Run: headless pygame with SDL's dummy video driver; simulated clock (each Clock.tick advances the game by its frame time, no real sleeping); random seed 0; keys injected as events and as key.get_pressed() state; no mouse input.
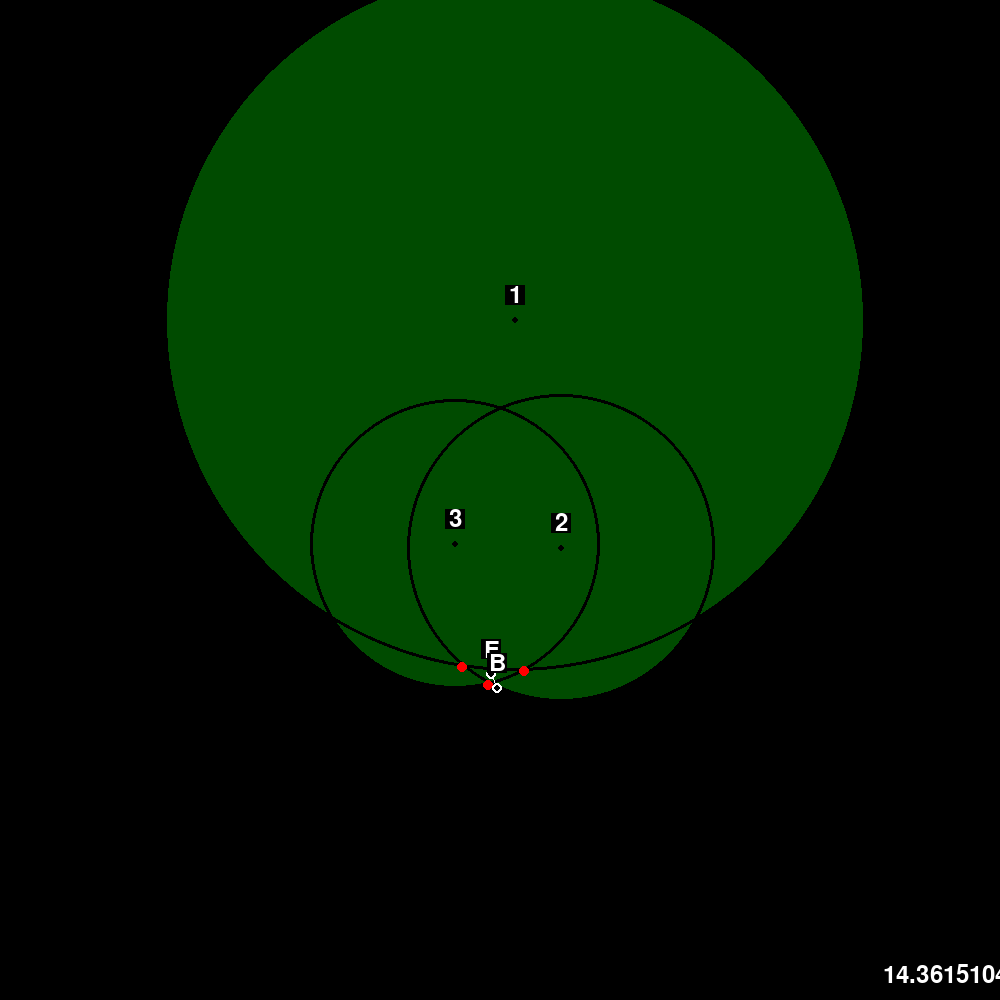
Frame 1 of 4 · flips 1–60 · no input
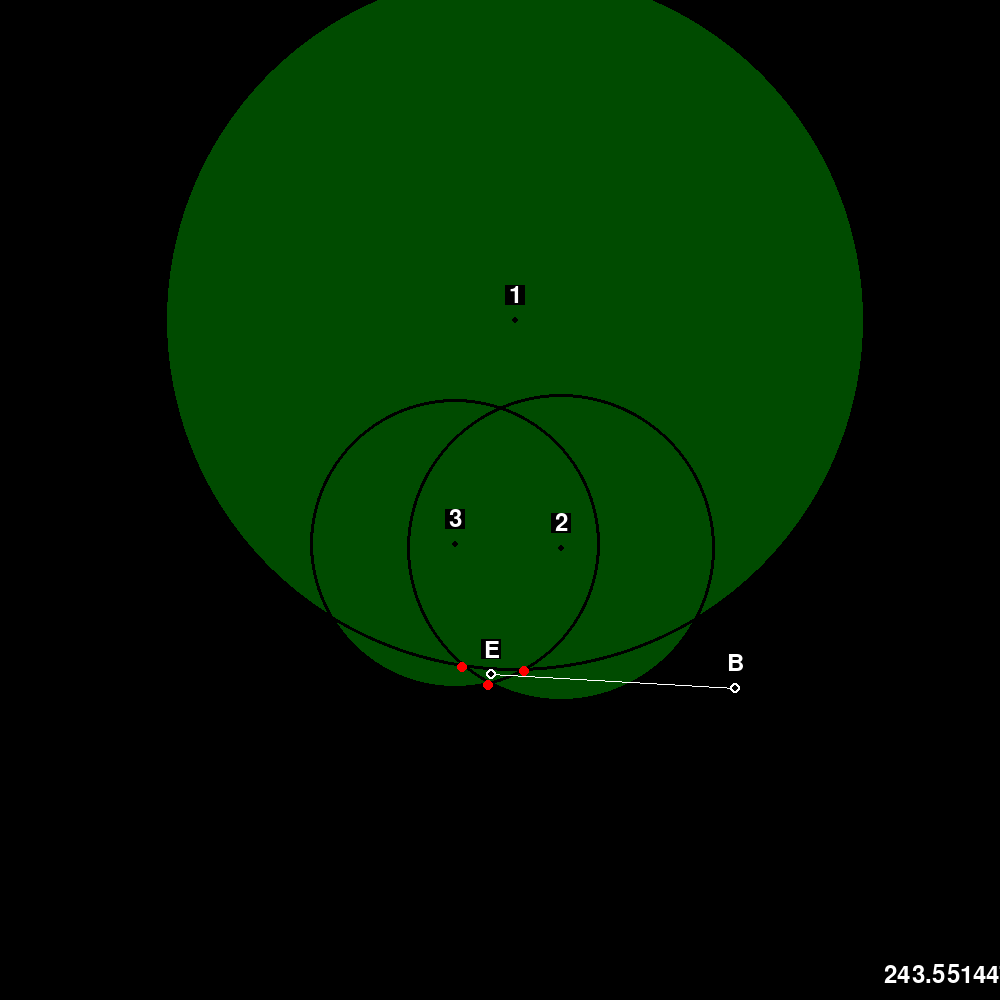
Frame 2 of 4 · flips 61–180 · tapped SPACE, RETURN · held RIGHT (→), D
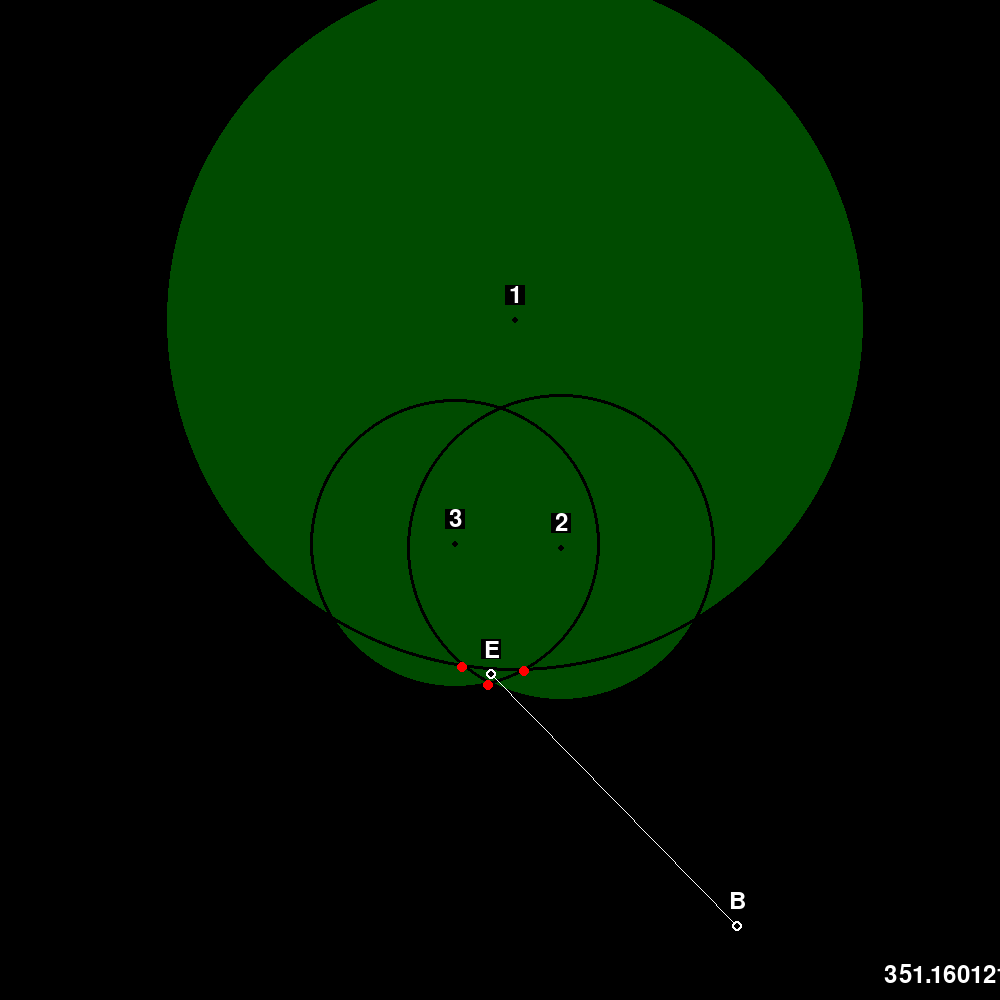
Frame 3 of 4 · flips 181–300 · held DOWN (↓), S
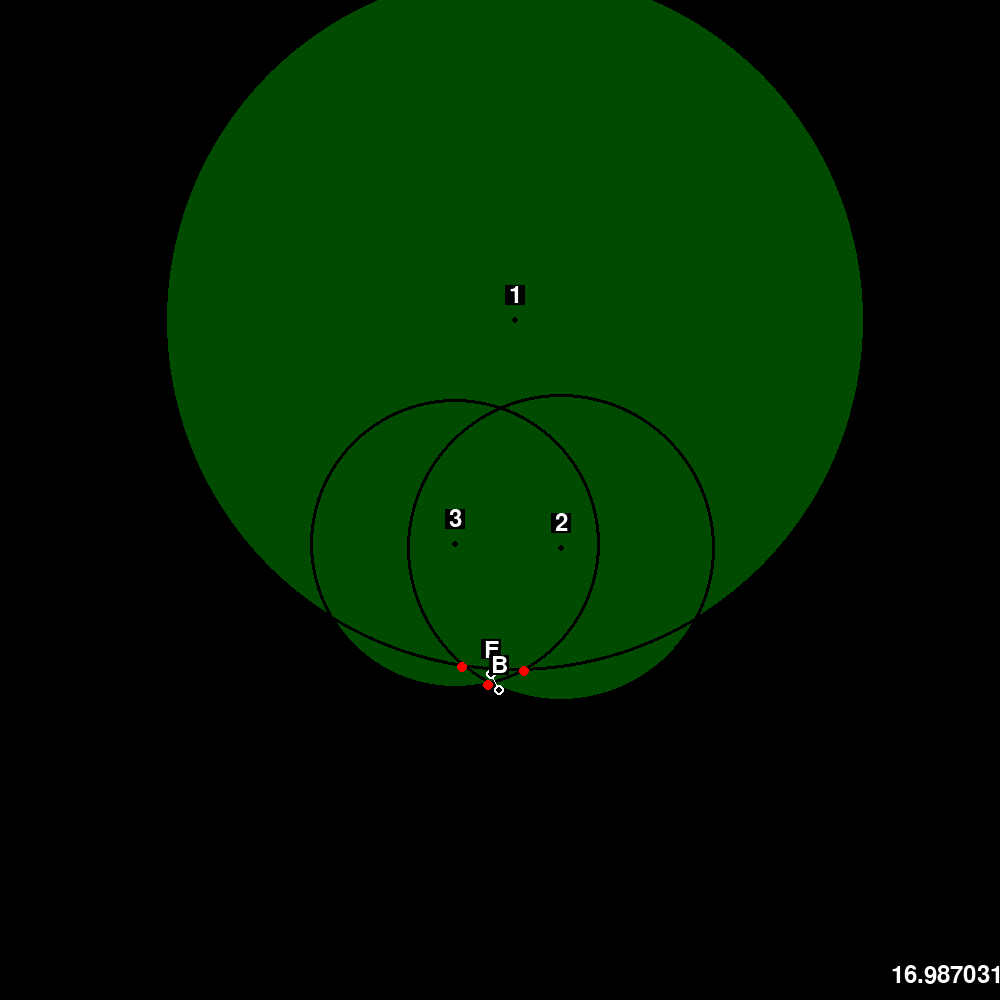
Frame 4 of 4 · flips 301–420 · held LEFT (←), A, UP (↑), W

The pygame program that drew these frames:

import math
import random
import pygame
import pygame.event

# Global Variables
screenSize = [1000, 1000]
bounding = 300
baseStations = 3
randomness = 50
locations = []
intersections = []

pygame.init()
font = pygame.font.Font(None, 36)

# Set up the drawing window
screen = pygame.display.set_mode(screenSize)
clock = pygame.time.Clock()


# point Class
class Point:
    def __init__(self, location):
        self.location = location

        try:
            self.rssi = getRandomDistance(locations[0].location, location)
        except IndexError:
            self.rssi = 0

    def update_distance(self):
        try:
            self.rssi = getRandomDistance(locations[0].location, self.location)
        except IndexError:
            self.rssi = 0

    def update_location(self, location):
        self.location = location


# takes a list of points and finds the center (avg) of all points
def avg_points(points):
    sum_x = 0
    sum_y = 0

    for point in points:
        sum_x += point[0]
        sum_y += point[1]

    # Calculate the average of x and y coordinates
    avg_x = sum_x / len(points)
    avg_y = sum_y / len(points)

    return avg_x, avg_y


# takes in the number of base stations
# then compares the 2 intersection points of two circles, and compares them to all other points
# it then adds the point with the smallest distance to a list
# touch points of two circles are automatically added as there is only 1 point
def estimate_location(base):
    points = []
    for index in range(base):
        d1 = 0
        d2 = 0

        # checks to see if value is a pair of points (intersection) or a single point (touch)
        if isinstance(intersections[index][0], tuple):
            for j in range(base):
                if isinstance(intersections[j][0], tuple):
                    # Compare points to all other intersection points
                    d1 += getDistance(intersections[index][0], intersections[j][0])
                    d1 += getDistance(intersections[index][0], intersections[j][1])

                    d2 += getDistance(intersections[index][1], intersections[j][0])
                    d2 += getDistance(intersections[index][1], intersections[j][1])
                else:
                    # Compare points to touch points
                    d1 += getDistance(intersections[index][0], intersections[j])
                    d2 += getDistance(intersections[index][1], intersections[j])

            # added smallest to list
            if d1 < d2:
                points.append(intersections[index][0])
                pygame.draw.circle(screen, (255, 0, 0), intersections[index][0], 5)
            else:
                points.append(intersections[index][1])
                pygame.draw.circle(screen, (255, 0, 0), intersections[index][1], 5)
        else:
            # touch points added to list
            points.append(intersections[index])
            pygame.draw.circle(screen, (255, 0, 0), intersections[index], 5)

    return avg_points(points)


# locates touch point where 2 circles are outside oo
def single_point_touch_outside(x1, y1, r1, x2, y2, r2):
    touch_x = x1 + (x2 - x1) * r1 / (r1 + r2)
    touch_y = y1 + (y2 - y1) * r1 / (r1 + r2)
    return touch_x, touch_y


# locates touch point when 1 circle is inside a bigger one (o)
def single_point_touch_inside(x1, y1, r1, x2, y2):
    # Calculate the direction vector from (x1, y1) to (x2, y2)
    dx = x2 - x1
    dy = y2 - y1

    # Normalize the direction vector
    length = math.sqrt(dx ** 2 + dy ** 2)
    dx /= length
    dy /= length

    # Calculate the coordinates of the touch point as the midpoint of the segment
    touch_x = x1 + (r1 * dx)
    touch_y = y1 + (r1 * dy)
    return touch_x, touch_y


# determines if circles touch or not
# if not it expands/shrinks circles to touch in middle
# then if they touch then find tough points
# else find the intersection points
def find_circle_intersection(circle1, circle2):
    x1, y1, r1 = circle1
    x2, y2, r2 = circle2

    # Calculate the distance between the centers of the circles
    d = math.sqrt((x2 - x1) ** 2 + (y2 - y1) ** 2)

    # Check if the circles are too far apart or coincide
    if d > (r1 + r2):
        # Calculate the required radius to make the circles intersect
        old = r1
        r1 += (d - (r1 + r2)) / 2
        r2 += (d - (old + r2)) / 2
        pygame.draw.circle(screen, (0, 0, 255), (x1, y1), r1, 3)
        pygame.draw.circle(screen, (0, 0, 255), (x2, y2), r2, 3)
        return single_point_touch_outside(x1, y1, r1, x2, y2, r2)

    # see if r2 is inside r1
    if r1 > d + r2:
        old = r1
        r1 = r1 - (r1 - (d + r2)) / 2
        r2 = (old - (d - r2)) / 2
        pygame.draw.circle(screen, (0, 0, 255), (x1, y1), r1, 3)
        pygame.draw.circle(screen, (0, 0, 255), (x2, y2), r2, 3)
        return single_point_touch_inside(x1, y1, r1, x2, y2)

    # see if r1 is inside r2
    if r2 > (d + r1):
        old = r2
        r2 = r2 - (r2 - (d + r1)) / 2
        r1 = (old - (d - r1)) / 2
        pygame.draw.circle(screen, (0, 0, 255), (x1, y1), r1, 3)
        pygame.draw.circle(screen, (0, 0, 255), (x2, y2), r2, 3)
        return single_point_touch_inside(x2, y2, r2, x1, y1)

    # Calculate the intersection points
    a = (r1 ** 2 - r2 ** 2 + d ** 2) / (2 * d)
    h = math.sqrt(r1 ** 2 - a ** 2)
    x3 = x1 + a * (x2 - x1) / d
    y3 = y1 + a * (y2 - y1) / d

    # Calculate intersection points
    intersection_x1 = x3 + h * (y2 - y1) / d
    intersection_y1 = y3 - h * (x2 - x1) / d
    intersection_x2 = x3 - h * (y2 - y1) / d
    intersection_y2 = y3 + h * (x2 - x1) / d

    return (intersection_x1, intersection_y1), (intersection_x2, intersection_y2)


# calculates distance of 2 points
def getDistance(p1, p2):
    distance = math.pow(p1[0] - p2[0], 2) + math.pow(p1[1] - p2[1], 2)
    if distance < 0:
        distance = distance * -1
    distance = math.sqrt(distance)
    return distance


# randomize the distance without going into negatives
# used to simulate inaccurate of bluetooth RSSI sensor
def getRandomDistance(p1, p2):
    distance = getDistance(p1, p2)
    randomAmount = random.randrange(-randomness, randomness)
    if distance + randomAmount < 0:
        distance = distance - randomAmount
    else:
        distance += randomAmount

    return distance


# generates a random point away from the edge of the screen
def randomPoint():
    location = random.randrange(0 + bounding, screenSize[0] - bounding), \
               random.randrange(0 + bounding, screenSize[1] - bounding)

    return Point(location)


# creates a list of random points
def setPoints():
    locations.clear()
    for i in range(baseStations + 1):
        locations.append(randomPoint())


# creates a label for points
def label(string, location):
    pygame.draw.rect(screen, (0, 0, 0), [location[0] - 10, location[1] - 35, 20, 20])
    text_surface = font.render(string, True, (255, 255, 255))
    text_rect = text_surface.get_rect()
    text_rect.center = (location[0], location[1] - 25)
    screen.blit(text_surface, text_rect)


# Run until the user asks to quit
running = True
setPoints()

# bluetooth sensor does not update rapidly
# this simulates delay time of sesnor
TIMER_EVENT = pygame.USEREVENT + 1
pygame.time.set_timer(TIMER_EVENT, 1000)

while running:
    clock.tick(30)  # limit frame rate
    screen.fill("black")  # wipe screen
    intersections.clear()

    # draw background distance circles for points
    for i in range(baseStations):
        pygame.draw.circle(screen, (0, 75, 0), locations[i + 1].location, locations[i + 1].rssi)

    # draw black outlines for distance circles
    for i in range(baseStations):
        pygame.draw.circle(screen, (0, 0, 0), locations[i + 1].location, locations[i + 1].rssi, 3)

    # get list of all intersections
    for i in range(1, baseStations + 1):
        for j in range(i, baseStations + 1):
            if i != j:
                circle1 = locations[i].location[0], locations[i].location[1], locations[i].rssi
                circle2 = locations[j].location[0], locations[j].location[1], locations[j].rssi
                intersections.append(find_circle_intersection(circle1, circle2))

    # draw and label all basestations
    for i in range(baseStations):
        pygame.draw.circle(screen, (0, 0, 0), locations[i + 1].location, 3)
        label(str(i + 1), locations[i + 1].location)

    # get estimated location
    estimate = estimate_location(baseStations)

    # draw line from estimated to Actual location
    pygame.draw.line(screen, (255, 255, 255), estimate, locations[0].location, 1)
    label(str(getDistance(estimate, locations[0].location)), screenSize)

    # draw estimated location
    pygame.draw.circle(screen, (255, 255, 255), estimate, 5)
    pygame.draw.circle(screen, (0, 0, 0), estimate, 3)
    label("E", estimate)

    # draw actual location
    pygame.draw.circle(screen, (255, 255, 255), locations[0].location, 5)
    pygame.draw.circle(screen, (0, 0, 0), locations[0].location, 3)
    label("B", locations[0].location)

    keys = pygame.key.get_pressed()

    # pygame even handels
    for event in pygame.event.get():
        if event.type == pygame.QUIT:
            running = False
        elif event.type == TIMER_EVENT:
            for i in range(baseStations):
                locations[i + 1].update_distance()
            print(getDistance(locations[0].location, estimate))

    # if r is pressed randomize location of base-stations and beacon
    if keys[pygame.K_r]:
        setPoints()

    # move beacon location
    dx = (keys[pygame.K_d] - keys[pygame.K_a]) * 2
    dy = (keys[pygame.K_s] - keys[pygame.K_w]) * 2

    locations[0].update_location((locations[0].location[0] + dx, locations[0].location[1] + dy))

    pygame.display.flip()

# Done! Time to quit.
pygame.quit()
